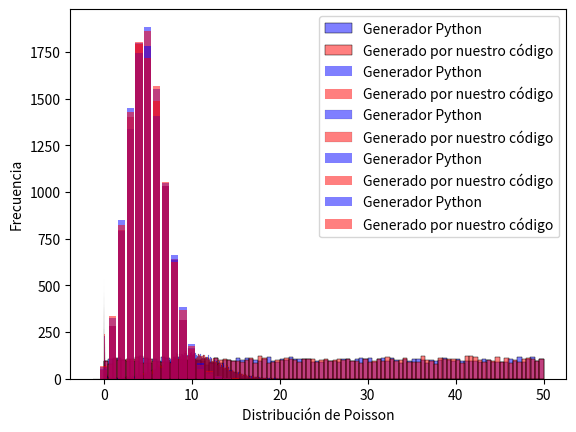

Here is the Python script that generated this plot:
import math
import random
import numpy as np
import scipy.stats as ss
import matplotlib.pyplot as plt
import seaborn as sns


def dist_uni(a, b):
    r = random.random()
    x = a + (b - a) * r
    return x

def dist_exp(media):
    r = random.random()
    x = - media * np.log(r)
    return x

def dist_gamma(media, var):
    k = int((media**2)/var)
    a = media/var
    r = np.random.random(k)
    if media % 2 == 0:
        ri = np.prod(r)
        x = (-1/a) * np.log(ri)
    elif k==1:
        x = dist_exp(media)
    else:
        ki = sum(r)
        z = (ki - k/2) / np.sqrt(k/12)
        ri = np.prod(r)
        x = (-1 / a) * np.log(ri) + z**2
    return x

def dist_norm(mu, sigma, k):
    r = np.random.random(k)
    ki = sum(r)
    x = (sigma * (np.sqrt(12/k)) * (ki- k/2)) + mu
    return x


def dist_binom(mu, sigma):
    p = (mu - sigma)/mu
    n = int((mu ** 2)/(mu - sigma))
    r = np.random.random(n)
    x = 0
    for i in range(0, n):
        if r[i] <= p:
            x += 1
    return x

def dis_binom2(n, p):
    r = np.random.random(n)
    x = 0
    for i in range(0, n):
        if r[i] <= p:
            x += 1
    return x

def dist_hiperg(Ne, n, p):
    x = 0
    r = np.random.random(n)
    for i in range(1, n):
        if r[i-1] <= p:
            s = 1
            x += 1
        else:
            s = 0
        p = ((Ne * p) - s) / (Ne - 1)
        Ne -= 1
    return x

def dist_poisson(l):
    x = 0
    b = np.exp(-l)
    ri = random.random()
    while ri > b:
        x += 1
        ri *= random.random()
    return x

def dist_disc():
    return 0

def prueba_uni():
    uni_py = np.random.uniform(0,50,10000)
    uni_sus = []
    for i in range(10000):
        uni_sus.append(dist_uni(0,50))
    ax = sns.histplot(data=uni_py,
                      binwidth=0.5,
                      color='blue',
                      alpha=0.5,
                      label='Generador Python')
    ab = sns.histplot(data=uni_sus,
                      binwidth=0.5,
                      color='red',
                      alpha=0.5,
                      label='Generado por nuestro código')
    ax.set(xlabel='Distribución Uniforme', ylabel='Frecuencia')
    plt.legend()
    plt.show()

def prueba_exp():
    exp_py = np.random.exponential(1/10,10000)
    exp_sus = []
    for i in range(0,10000):
        exp_sus.append(dist_exp(1/10))
    ax = sns.histplot(data= exp_py,
                      binwidth=0.005,
                      color='blue',
                      alpha=0.5,
                      label='Generador Python')
    ab = sns.histplot(data= exp_sus,
                      binwidth=0.005,
                      color='red',
                      alpha=0.5,
                      label= 'Generado por nuestro código')
    ax.set(xlabel='Distribución Exponencial', ylabel='Frecuencia')
    plt.legend()
    plt.show()

def prueba_normal():
    norm_py = ss.norm.rvs(loc=10, scale=3, size=10000 )
    norm_sus = []
    for i in range(10000):
        norm_sus.append(dist_norm(10,3,12))
    ax = sns.histplot(data=norm_py,
                      binwidth=0.1,
                      color='blue',
                      alpha=0.5,
                      label='Generador Python')
    ab = sns.histplot(data=norm_sus,
                      binwidth=0.1,
                      color='red',
                      alpha=0.5,
                      label='Generado por nuestro código')
    ax.set(xlabel='Distribución Normal', ylabel='Frecuencia')
    plt.legend()
    plt.show()

def prueba_bin():
    bin_py = np.random.binomial(50,0.10,10000)
    bin_sus = []
    for i in range(10000):
        bin_sus.append(dis_binom2(50, 0.1))
    x = range(0,len(np.bincount(bin_py)))
    plt.bar(x,np.bincount(bin_py),
             alpha=0.5,
             color='blue',
             label='Generador Python'
    )
    x = range(0, len(np.bincount(bin_sus)))
    plt.bar(x, np.bincount(bin_sus),
             alpha=0.5,
             color='red',
             label='Generado por nuestro código'
             )
    plt.xlabel('Distribución Binomial')
    plt.ylabel('Frecuencia')
    plt.legend()
    plt.show()

def prueba_poisson():
    poisson_py = ss.poisson.rvs(mu=5, size=10000)
    poisson_sus = []
    for i in range(10000):
        poisson_sus.append(dist_poisson(5))
    x = range(0, len(np.bincount(poisson_py)))
    plt.bar(x, np.bincount(poisson_py),
            alpha=0.5,
            color='blue',
            label='Generador Python'
            )
    x = range(0, len(np.bincount(poisson_sus)))
    plt.bar(x, np.bincount(poisson_sus),
            alpha=0.5,
            color='red',
            label='Generado por nuestro código'
            )
    plt.xlabel('Distribución de Poisson')
    plt.ylabel('Frecuencia')
    plt.legend()
    plt.show()



prueba_uni()
prueba_exp()
prueba_normal()
prueba_bin()
prueba_poisson()